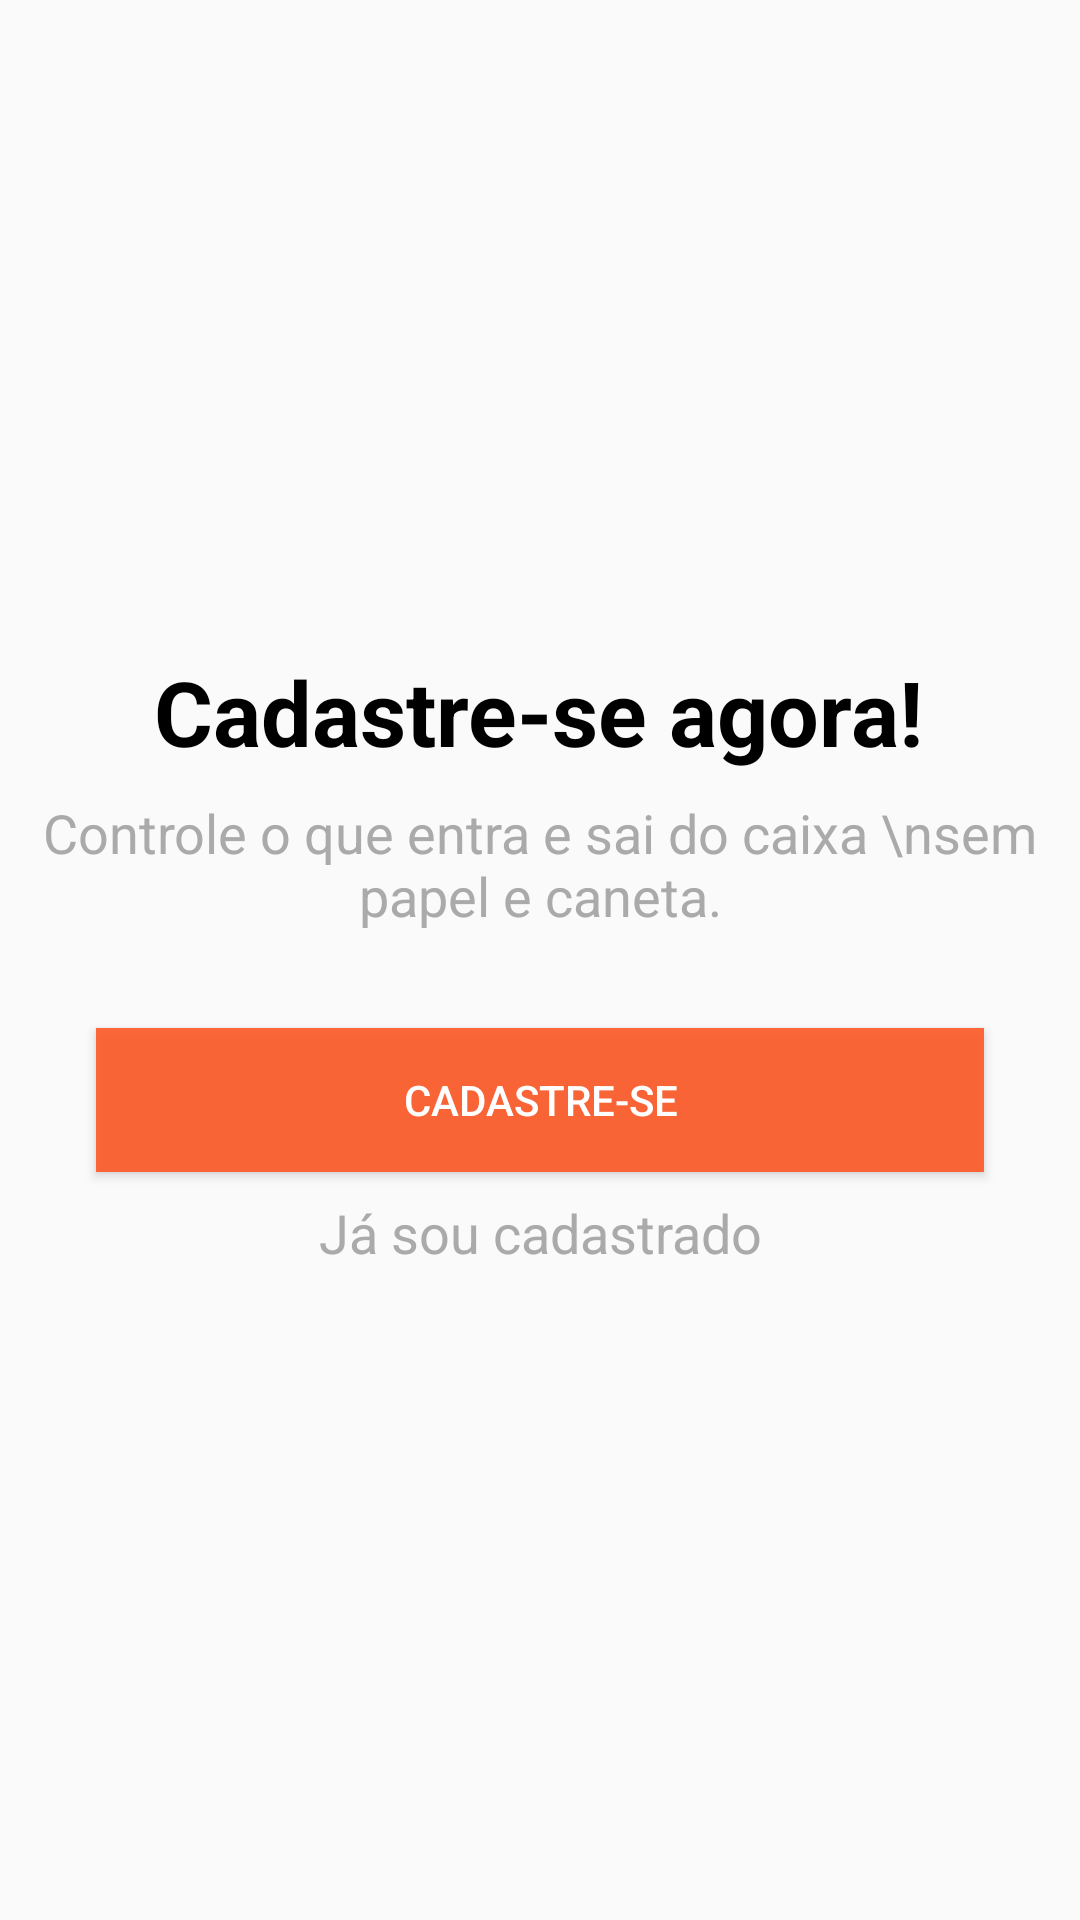

The Android layout XML behind this screen, and the referenced resources:
<!-- AndroidManifest.xml: application theme AppTheme -->
<!-- res/layout/intro_cadastro.xml -->
<?xml version="1.0" encoding="utf-8"?>
<androidx.constraintlayout.widget.ConstraintLayout xmlns:android="http://schemas.android.com/apk/res/android"
    xmlns:app="http://schemas.android.com/apk/res-auto"
    xmlns:tools="http://schemas.android.com/tools"
    android:layout_width="match_parent"
    android:layout_height="match_parent">

    <TextView
        android:id="@+id/textView3"
        android:layout_width="wrap_content"
        android:layout_height="wrap_content"
        android:layout_marginBottom="8dp"
        android:text="Cadastre-se agora!"
        android:textColor="@android:color/black"
        android:textSize="30sp"
        android:textStyle="bold"
        app:layout_constraintBottom_toTopOf="@+id/textView4"
        app:layout_constraintEnd_toEndOf="parent"
        app:layout_constraintHorizontal_bias="0.495"
        app:layout_constraintStart_toStartOf="parent"
        app:layout_constraintTop_toTopOf="parent"
        app:layout_constraintVertical_chainStyle="packed" />

    <Button
        android:id="@+id/button2"
        android:layout_width="0dp"
        android:layout_height="wrap_content"
        android:layout_marginStart="32dp"
        android:layout_marginLeft="32dp"
        android:layout_marginTop="32dp"
        android:layout_marginEnd="32dp"
        android:layout_marginRight="32dp"
        android:layout_marginBottom="8dp"
        android:background="#E1FF5722"
        android:onClick="btCadastrar"
        android:text="Cadastre-se"
        android:textColor="@android:color/white"
        app:layout_constraintBottom_toTopOf="@+id/textView5"
        app:layout_constraintEnd_toEndOf="parent"
        app:layout_constraintHorizontal_bias="0.0"
        app:layout_constraintStart_toStartOf="parent"
        app:layout_constraintTop_toBottomOf="@+id/textView4" />

    <TextView
        android:id="@+id/textView5"
        android:layout_width="wrap_content"
        android:layout_height="wrap_content"
        android:onClick="btEntrar"
        android:text="Já sou cadastrado"
        android:textColor="@android:color/darker_gray"
        android:textSize="18sp"
        app:layout_constraintBottom_toBottomOf="parent"
        app:layout_constraintEnd_toEndOf="parent"
        app:layout_constraintStart_toStartOf="parent"
        app:layout_constraintTop_toBottomOf="@+id/button2" />

    <TextView
        android:id="@+id/textView4"
        android:layout_width="wrap_content"
        android:layout_height="wrap_content"
        android:text="Controle o que entra e sai do caixa \nsem papel e caneta."
        android:textAlignment="center"
        android:textColor="@android:color/darker_gray"
        android:textSize="18sp"
        app:layout_constraintBottom_toTopOf="@+id/button2"
        app:layout_constraintEnd_toEndOf="parent"
        app:layout_constraintHorizontal_bias="0.496"
        app:layout_constraintStart_toStartOf="parent"
        app:layout_constraintTop_toBottomOf="@+id/textView3" />

</androidx.constraintlayout.widget.ConstraintLayout>
<!-- resources referenced by this layout -->
<resources>
  <style name="AppTheme" parent="Theme.AppCompat.Light.DarkActionBar">
          
          <item name="colorPrimary">@color/colorPrimary</item>
          <item name="colorPrimaryDark">@color/colorPrimaryDark</item>
          <item name="colorAccent">@color/colorAccent</item>
      </style>
  <color name="colorPrimary">#FF5722</color>
  <color name="colorPrimaryDark">#E1FF5722</color>
  <color name="colorAccent">#ff706a</color>
</resources>
